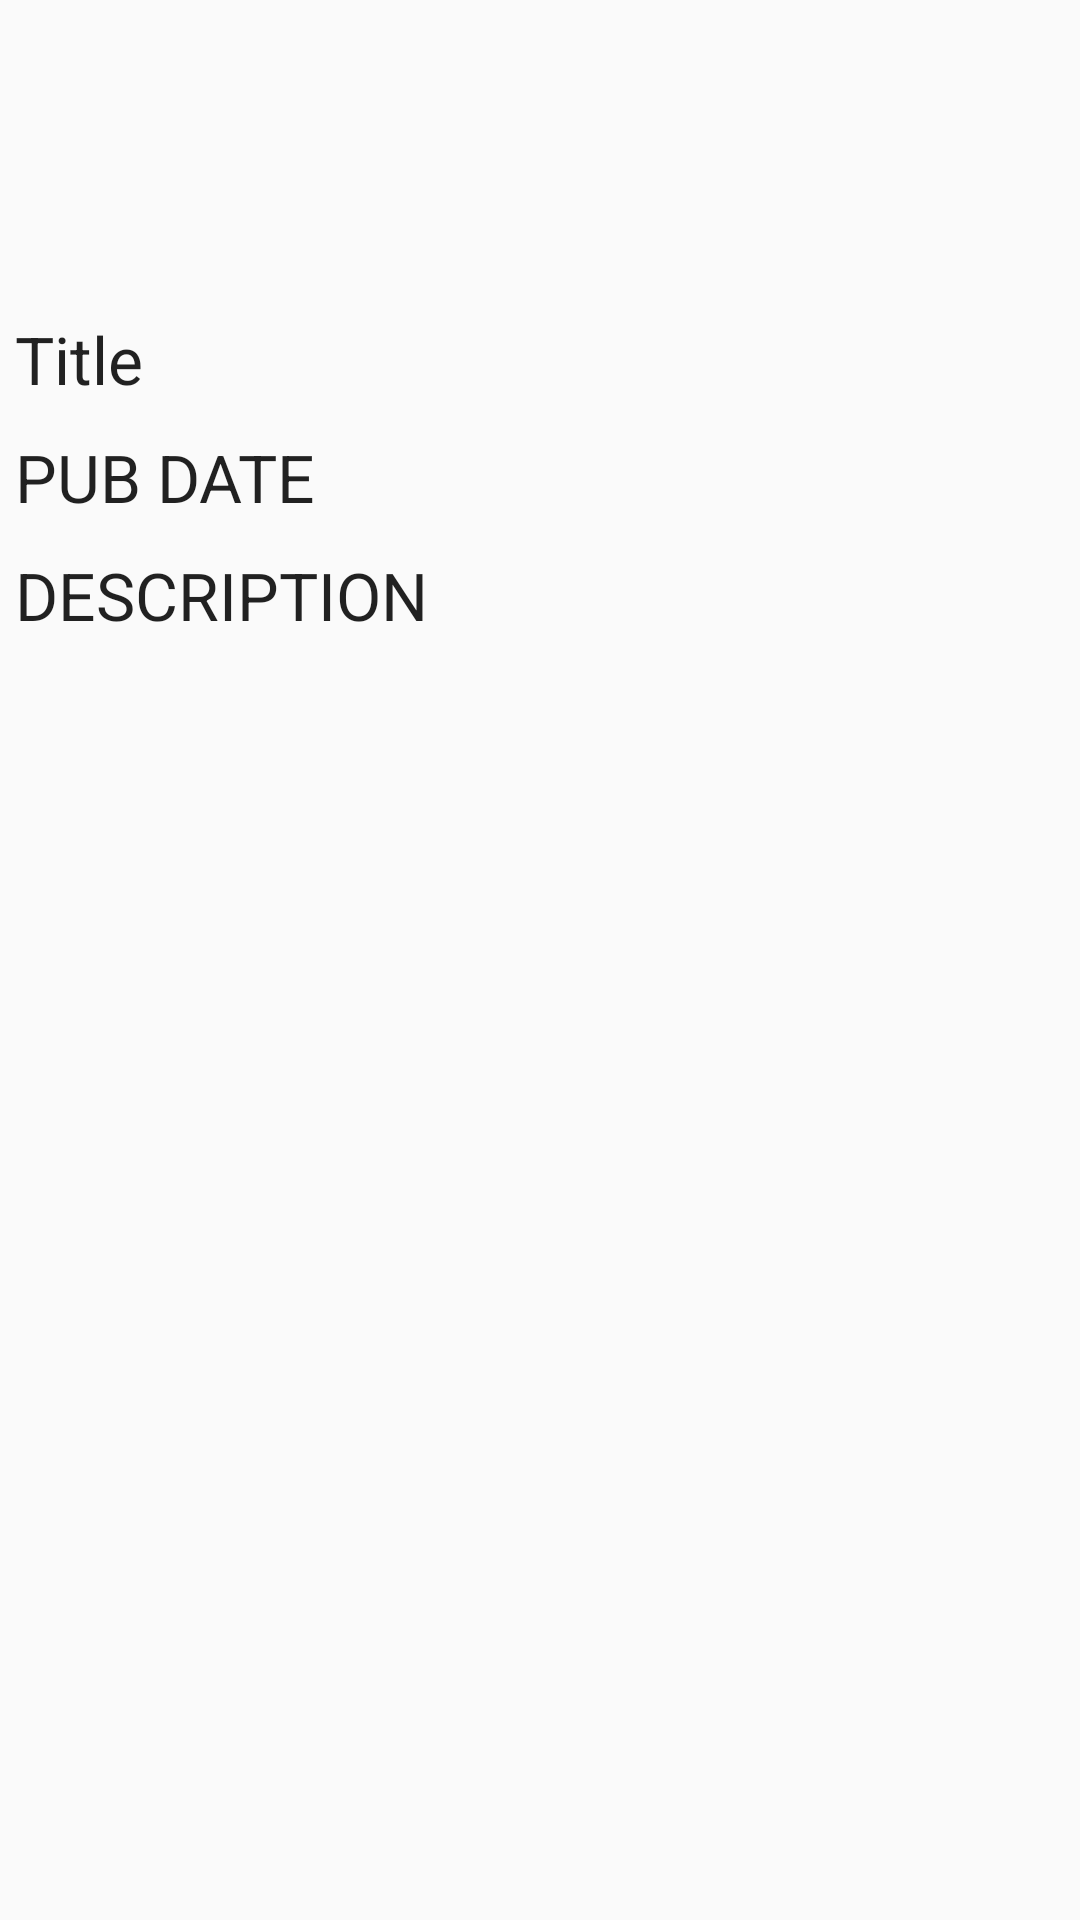

Reconstruct the res/layout file that produces this screen, plus the resources it refers to.
<!-- AndroidManifest.xml: activity theme AppTheme.NoActionBar -->
<!-- res/layout/activity_more.xml -->
<?xml version="1.0" encoding="utf-8"?>
<LinearLayout xmlns:android="http://schemas.android.com/apk/res/android"
    xmlns:tools="http://schemas.android.com/tools"
    android:layout_width="match_parent"
    android:layout_height="match_parent"
    android:orientation="vertical"
    tools:context="com.newsbuzz.MoreActivity">

    <ImageView
        android:id="@+id/image_more_activity"
        android:layout_width="100dp"
        android:layout_height="100dp"
        android:layout_gravity="center"
        android:scaleType="fitXY"
        android:src="@mipmap/ic_launcher" />

    <TextView
        android:id="@+id/title_more_activity"
        android:layout_width="match_parent"
        android:layout_height="wrap_content"
        android:padding="5dp"
        android:text="Title"
        android:textAppearance="@style/TextAppearance.AppCompat.Large" />

    <TextView
        android:id="@+id/pubDate_more_activity"
        android:layout_width="match_parent"
        android:layout_height="wrap_content"
        android:padding="5dp"
        android:text="PUB DATE"
        android:textAppearance="@style/TextAppearance.AppCompat.Large" />
    <TextView
        android:layout_width="match_parent"
        android:layout_height="wrap_content"
        android:text="DESCRIPTION"
        android:padding="5dp"
        android:textAppearance="@style/TextAppearance.AppCompat.Large"
        android:id="@+id/description_more_activity"/>
</LinearLayout>
<!-- resources referenced by this layout -->
<resources>
  <style name="AppTheme.NoActionBar">
          <item name="windowActionBar">false</item>
          <item name="windowNoTitle">true</item>
      </style>
</resources>
